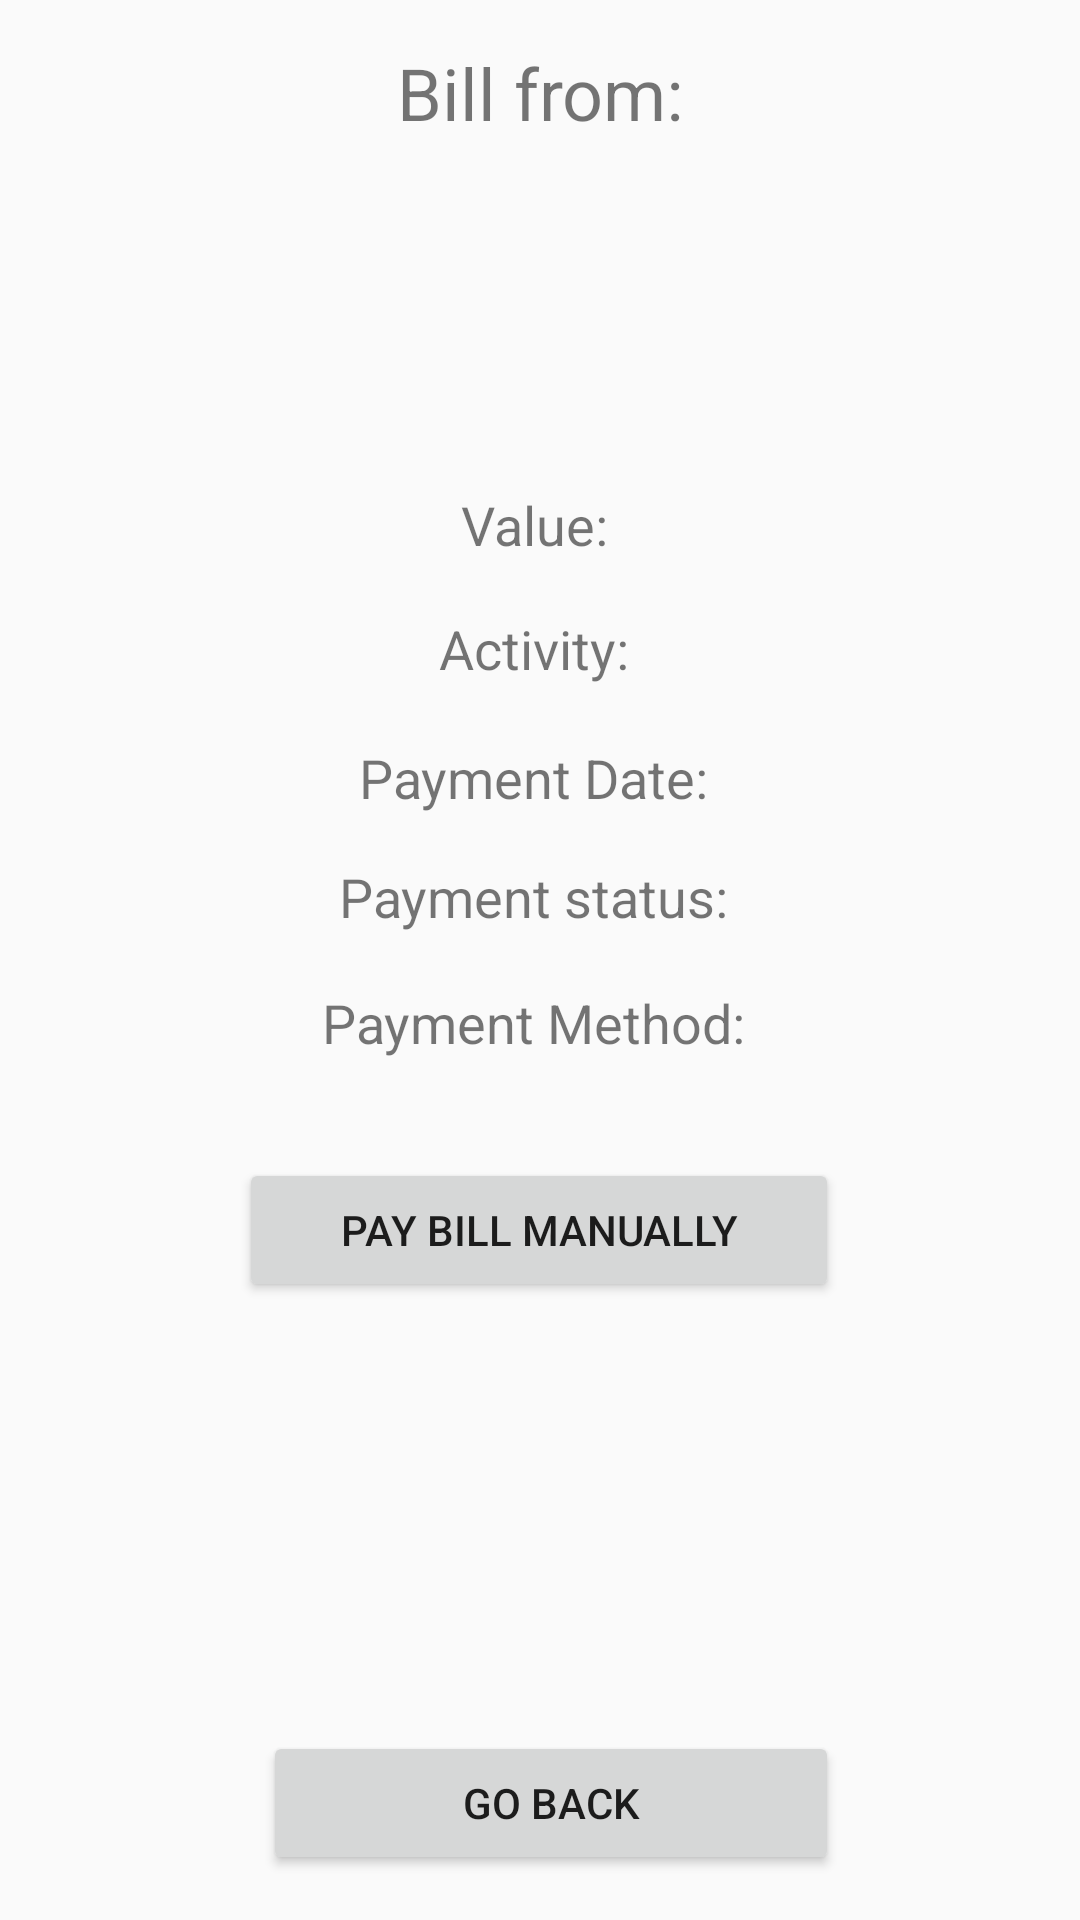

Write the Android layout XML for this screen, with the resource values it uses.
<!-- AndroidManifest.xml: application theme AppTheme -->
<!-- res/layout/activity_bill_view.xml -->
<?xml version="1.0" encoding="utf-8"?>
<android.support.constraint.ConstraintLayout xmlns:android="http://schemas.android.com/apk/res/android"
    xmlns:app="http://schemas.android.com/apk/res-auto"
    xmlns:tools="http://schemas.android.com/tools"
    android:layout_width="match_parent"
    android:layout_height="match_parent"
    tools:context=".Activities.BillViewActivity">

    <TextView
        android:id="@+id/bill_welcome_txt"
        android:layout_width="wrap_content"
        android:layout_height="wrap_content"
        android:layout_marginStart="8dp"
        android:layout_marginLeft="8dp"
        android:layout_marginTop="8dp"
        android:layout_marginEnd="8dp"
        android:layout_marginRight="8dp"
        android:layout_marginBottom="8dp"
        android:text="Bill from:"
        android:textSize="24sp"
        app:layout_constraintBottom_toBottomOf="parent"
        app:layout_constraintEnd_toEndOf="parent"
        app:layout_constraintStart_toStartOf="parent"
        app:layout_constraintTop_toTopOf="parent"
        app:layout_constraintVertical_bias="0.011" />

    <TextView
        android:id="@+id/bill_value_txt"
        android:layout_width="0dp"
        android:layout_height="wrap_content"
        android:layout_marginStart="8dp"
        android:layout_marginLeft="8dp"
        android:layout_marginTop="8dp"
        android:layout_marginEnd="8dp"
        android:layout_marginRight="8dp"
        android:layout_marginBottom="8dp"
        android:gravity="center"
        android:text="Value: "
        android:textSize="18sp"
        app:layout_constraintBottom_toBottomOf="parent"
        app:layout_constraintEnd_toEndOf="parent"
        app:layout_constraintHorizontal_bias="1.0"
        app:layout_constraintStart_toStartOf="parent"
        app:layout_constraintTop_toBottomOf="@+id/bill_welcome_txt"
        app:layout_constraintVertical_bias="0.195" />

    <TextView
        android:id="@+id/bill_activity_txt"
        android:layout_width="0dp"
        android:layout_height="wrap_content"
        android:layout_marginStart="8dp"
        android:layout_marginLeft="8dp"
        android:layout_marginTop="8dp"
        android:layout_marginBottom="8dp"
        android:gravity="center"
        android:text="Activity: "
        android:textSize="18sp"
        app:layout_constraintBottom_toBottomOf="parent"
        app:layout_constraintEnd_toEndOf="@+id/bill_value_txt"
        app:layout_constraintHorizontal_bias="0.0"
        app:layout_constraintStart_toStartOf="parent"
        app:layout_constraintTop_toBottomOf="@+id/bill_value_txt"
        app:layout_constraintVertical_bias="0.022" />

    <TextView
        android:id="@+id/bill_date_txt"
        android:layout_width="0dp"
        android:layout_height="wrap_content"
        android:layout_marginStart="8dp"
        android:layout_marginLeft="8dp"
        android:layout_marginTop="8dp"
        android:layout_marginEnd="8dp"
        android:layout_marginRight="8dp"
        android:layout_marginBottom="8dp"
        android:gravity="center"
        android:text="Payment Date: "
        android:textSize="18sp"
        app:layout_constraintBottom_toBottomOf="parent"
        app:layout_constraintEnd_toEndOf="parent"
        app:layout_constraintHorizontal_bias="0.0"
        app:layout_constraintStart_toStartOf="parent"
        app:layout_constraintTop_toBottomOf="@+id/bill_activity_txt"
        app:layout_constraintVertical_bias="0.029" />

    <Button
        android:id="@+id/back_btn"
        android:layout_width="0dp"
        android:layout_height="wrap_content"
        android:layout_marginStart="8dp"
        android:layout_marginLeft="8dp"
        android:layout_marginTop="8dp"
        android:layout_marginBottom="8dp"
        android:onClick="onClickBack"
        android:text="Go back"
        app:layout_constraintBottom_toBottomOf="parent"
        app:layout_constraintEnd_toEndOf="@+id/pay_bill_btn"
        app:layout_constraintHorizontal_bias="0.0"
        app:layout_constraintStart_toStartOf="@+id/pay_bill_btn"
        app:layout_constraintTop_toTopOf="parent"
        app:layout_constraintVertical_bias="0.988" />

    <Button
        android:id="@+id/pay_bill_btn"
        android:layout_width="200dp"
        android:layout_height="wrap_content"
        android:layout_marginStart="8dp"
        android:layout_marginLeft="8dp"
        android:layout_marginTop="8dp"
        android:layout_marginEnd="8dp"
        android:layout_marginRight="8dp"
        android:layout_marginBottom="8dp"
        android:onClick="onClickPayBill"
        android:text="Pay Bill Manually"
        app:layout_constraintBottom_toTopOf="@+id/back_btn"
        app:layout_constraintEnd_toEndOf="parent"
        app:layout_constraintHorizontal_bias="0.497"
        app:layout_constraintStart_toStartOf="parent"
        app:layout_constraintTop_toBottomOf="@+id/bill_autopay_txt"
        app:layout_constraintVertical_bias="0.156" />

    <TextView
        android:id="@+id/bill_isPaid_txt"
        android:layout_width="0dp"
        android:layout_height="wrap_content"
        android:layout_marginStart="8dp"
        android:layout_marginLeft="8dp"
        android:layout_marginTop="8dp"
        android:layout_marginEnd="8dp"
        android:layout_marginRight="8dp"
        android:layout_marginBottom="8dp"
        android:gravity="center"
        android:text="Payment status: "
        android:textSize="18sp"
        app:layout_constraintBottom_toBottomOf="parent"
        app:layout_constraintEnd_toEndOf="parent"
        app:layout_constraintHorizontal_bias="1.0"
        app:layout_constraintStart_toStartOf="parent"
        app:layout_constraintTop_toBottomOf="@+id/bill_date_txt"
        app:layout_constraintVertical_bias="0.022" />

    <TextView
        android:id="@+id/bill_autopay_txt"
        android:layout_width="0dp"
        android:layout_height="wrap_content"
        android:layout_marginStart="8dp"
        android:layout_marginLeft="8dp"
        android:layout_marginTop="8dp"
        android:layout_marginEnd="8dp"
        android:layout_marginRight="8dp"
        android:layout_marginBottom="8dp"
        android:gravity="center"
        android:text="Payment Method: "
        android:textSize="18sp"
        app:layout_constraintBottom_toBottomOf="parent"
        app:layout_constraintEnd_toEndOf="parent"
        app:layout_constraintStart_toStartOf="parent"
        app:layout_constraintTop_toBottomOf="@+id/bill_isPaid_txt"
        app:layout_constraintVertical_bias="0.033" />
</android.support.constraint.ConstraintLayout>
<!-- resources referenced by this layout -->
<resources>
  <style name="AppTheme" parent="Theme.AppCompat.Light">
          
          <item name="colorPrimary">@color/colorKea</item>
          <item name="colorPrimaryDark">@color/colorKea</item>
          <item name="colorAccent">@color/colorKea</item>
          <item name="android:itemTextAppearance">@style/TextAppearance</item>
      </style>
  <color name="colorKea">#0c4563</color>
  <style name="TextAppearance">
          <item name="android:textColor">@color/colorKea</item>
          <item name="android:textStyle">bold</item>
      </style>
</resources>
